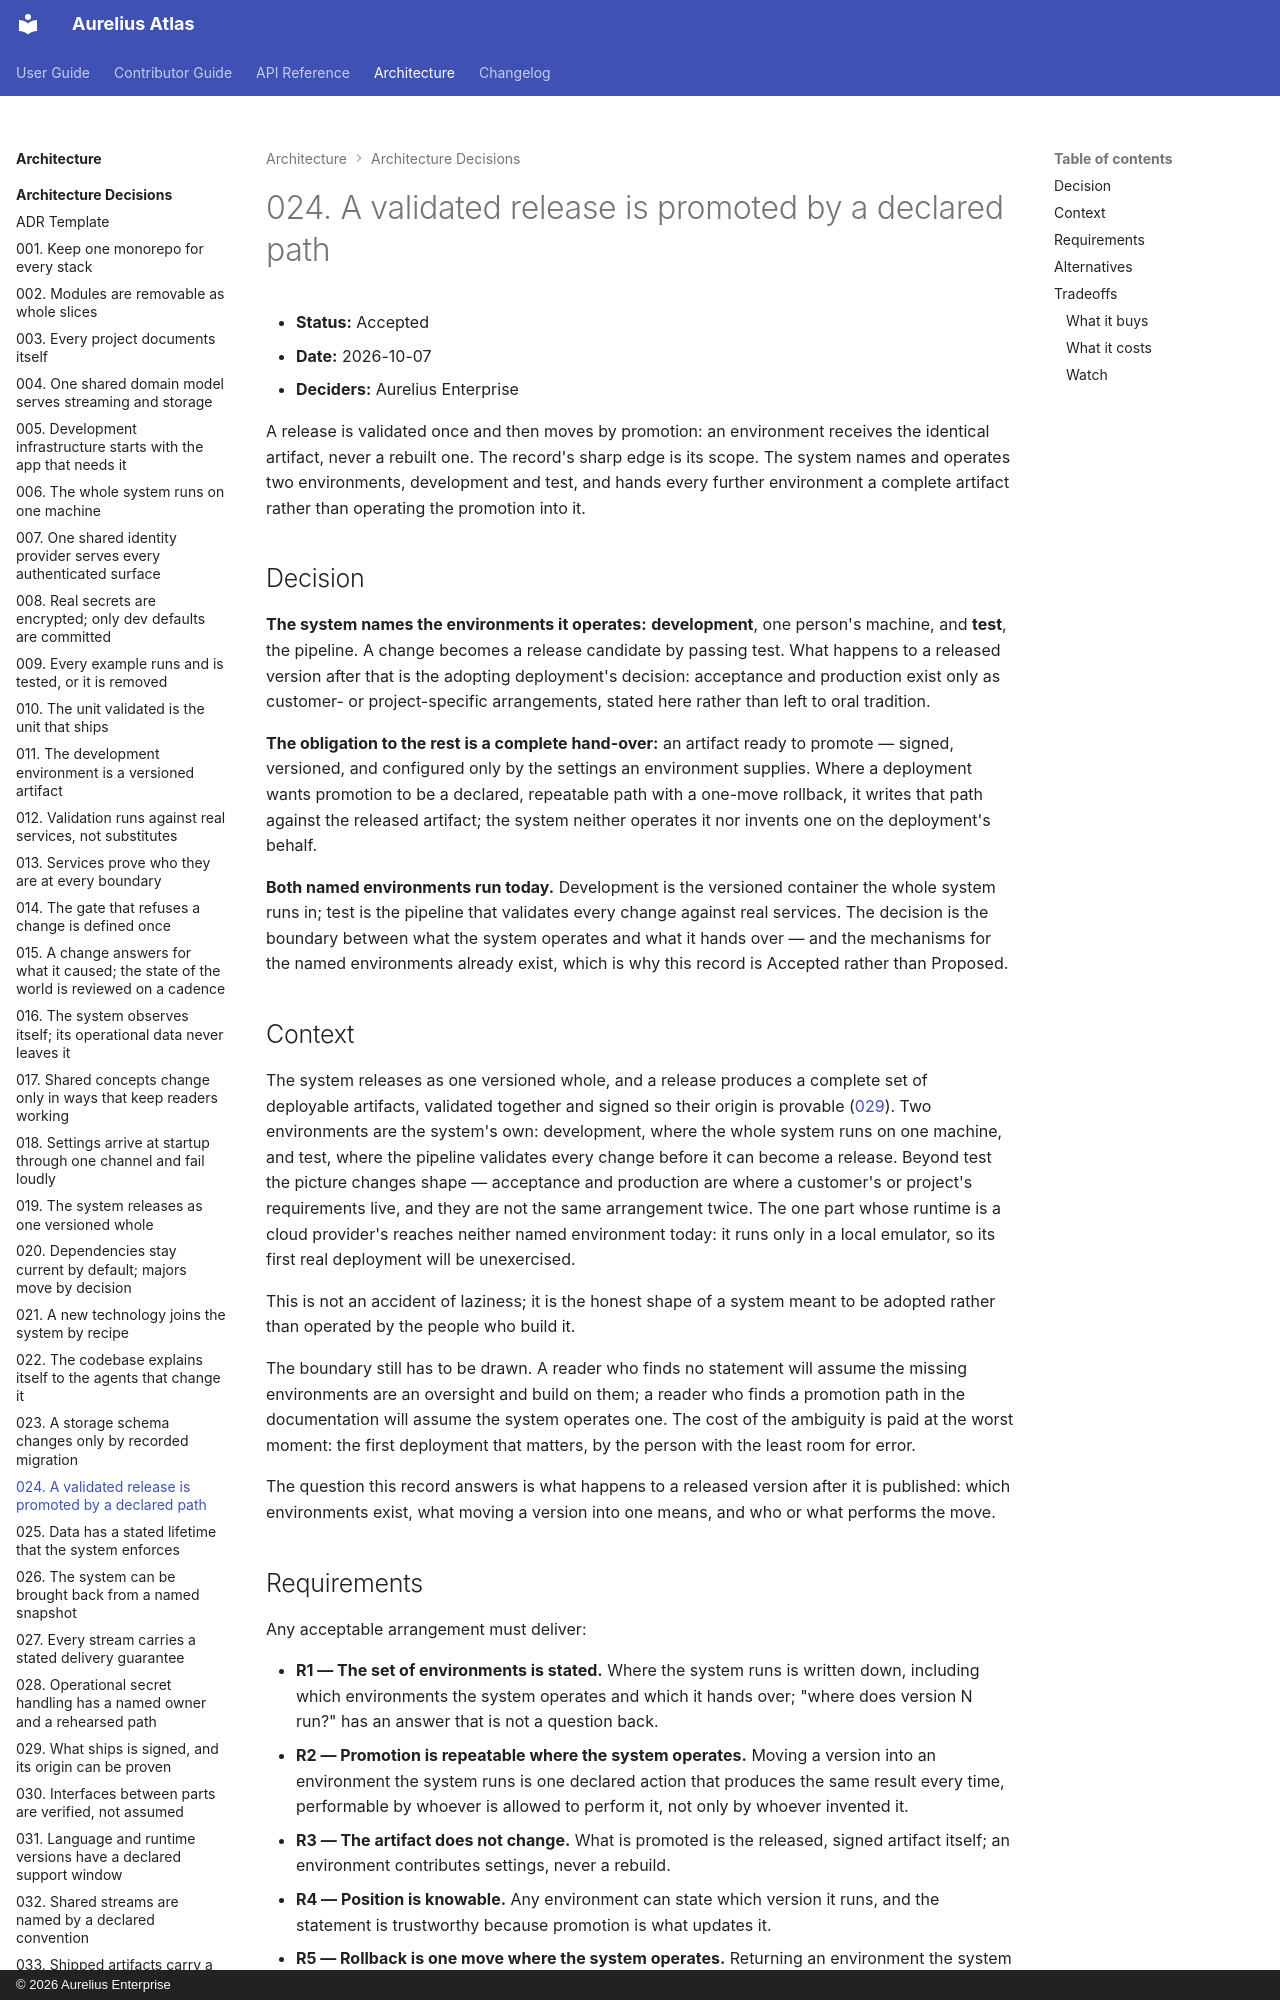

repository: aureliusenterprise/aurelius-atlas · page: architecture/adr/024-a-validated-release-is-promoted-by-a-declared-path/index.html · generator: mkdocs · copyright: © 2026 Aurelius Enterprise

# 024. A validated release is promoted by a declared path

- **Status:** Accepted
- **Date:** 2026-10-07
- **Deciders:** Aurelius Enterprise

A release is validated once and then moves by promotion: an environment receives the identical
artifact, never a rebuilt one. The record's sharp edge is its scope. The system names and operates
two environments, development and test, and hands every further environment a complete artifact
rather than operating the promotion into it.

## Decision

**The system names the environments it operates:** **development**, one person's machine, and
**test**, the pipeline. A change becomes a release candidate by passing test. What happens to a
released version after that is the adopting deployment's decision: acceptance and production exist
only as customer- or project-specific arrangements, stated here rather than left to oral tradition.

**The obligation to the rest is a complete hand-over:** an artifact ready to promote — signed,
versioned, and configured only by the settings an environment supplies. Where a deployment wants
promotion to be a declared, repeatable path with a one-move rollback, it writes that path against
the released artifact; the system neither operates it nor invents one on the deployment's behalf.

**Both named environments run today.** Development is the versioned container the whole system
runs in; test is the pipeline that validates every change against real services. The decision is
the boundary between what the system operates and what it hands over — and the mechanisms for the
named environments already exist, which is why this record is Accepted rather than Proposed.

## Context

The system releases as one versioned whole, and a release produces a complete set of deployable
artifacts, validated together and signed so their origin is provable
([029](./029-shipped-artifacts-are-signed-and-their-origin-is-provable.md)).
Two environments are the system's own: development, where the whole system runs on one machine, and
test, where the pipeline validates every change before it can become a release. Beyond test the
picture changes shape — acceptance and production are where a customer's or project's requirements
live, and they are not the same arrangement twice. The one part whose runtime is a cloud provider's
reaches neither named environment today: it runs only in a local emulator, so its first real
deployment will be unexercised.

This is not an accident of laziness; it is the honest shape of a system meant to be adopted rather
than operated by the people who build it.

The boundary still has to be drawn. A reader who finds no statement will assume the missing
environments are an oversight and build on them; a reader who finds a promotion path in the
documentation will assume the system operates one. The cost of the ambiguity is paid at the worst
moment: the first deployment that matters, by the person with the least room for error.

The question this record answers is what happens to a released version after it is published:
which environments exist, what moving a version into one means, and who or what performs the move.
